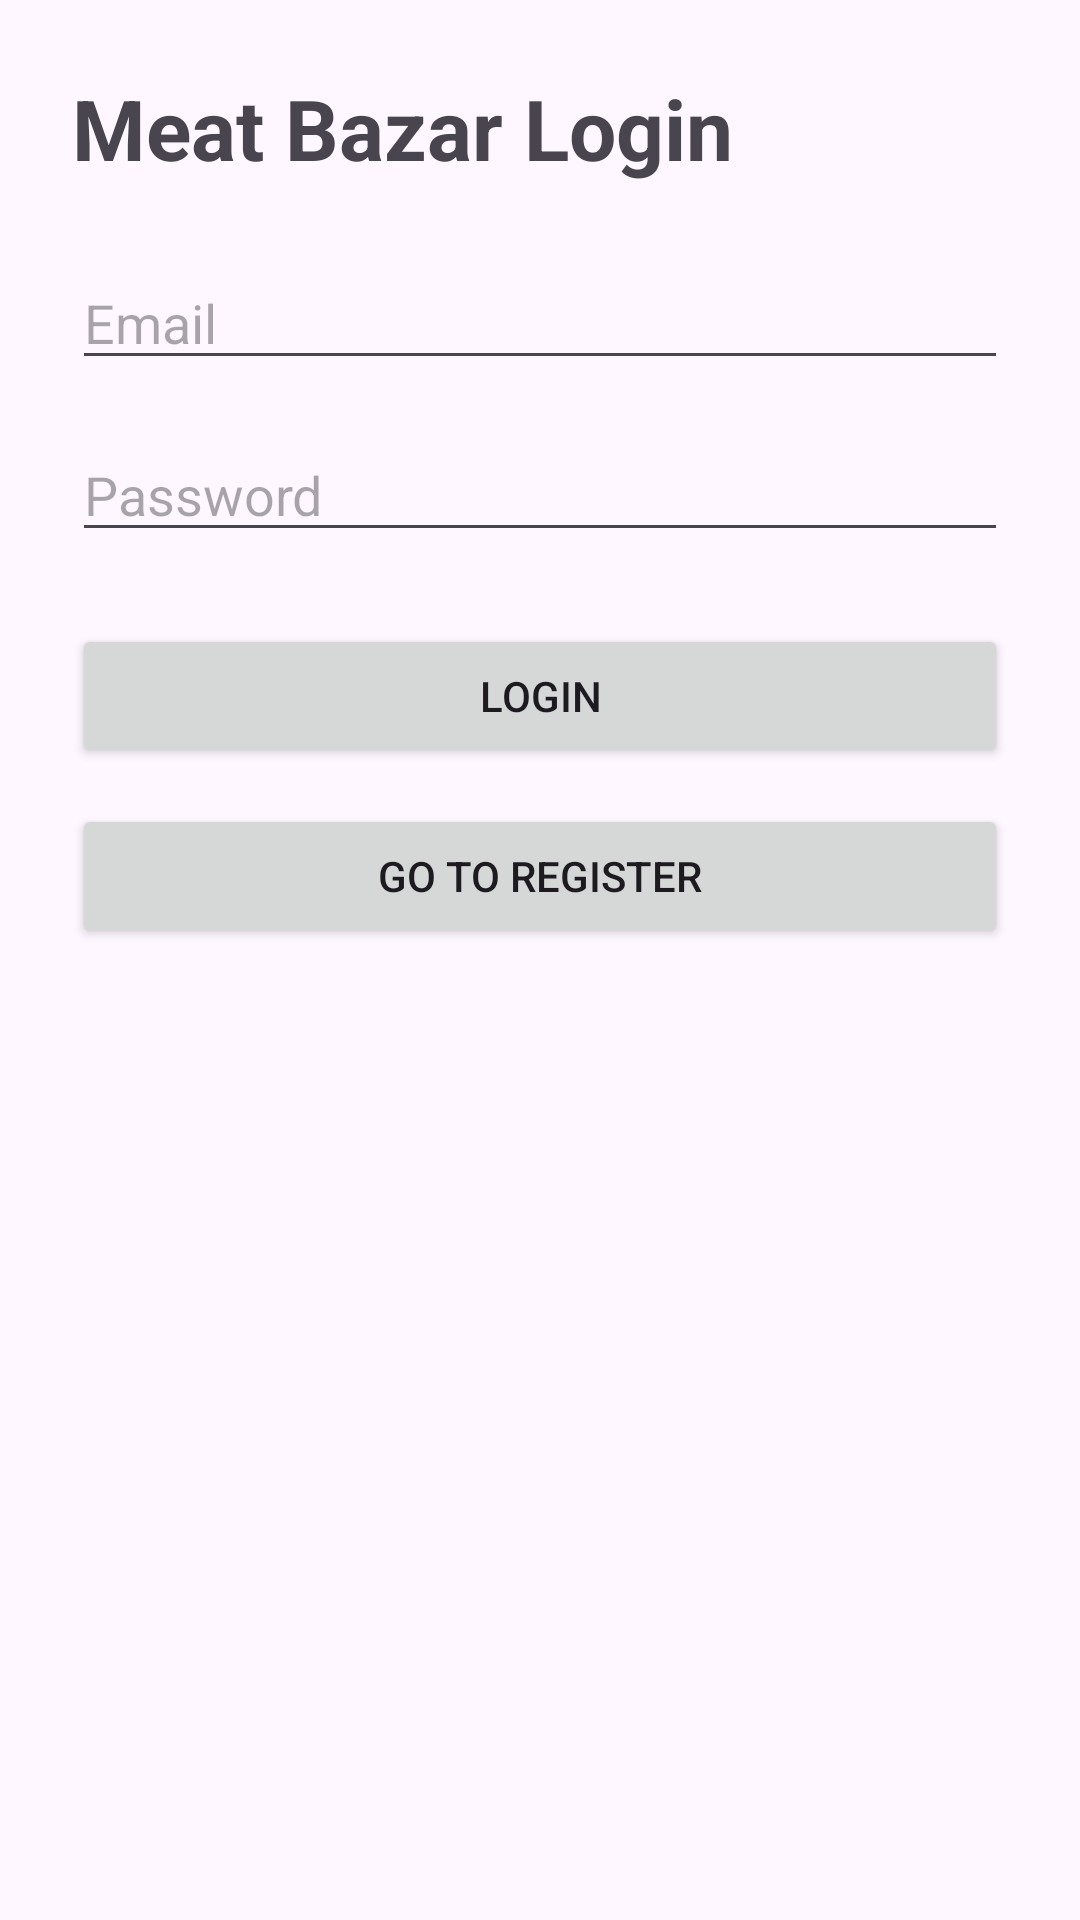

The Android layout XML behind this screen, and the referenced resources:
<!-- AndroidManifest.xml: application theme Theme.Material3.DayNight.NoActionBar -->
<!-- res/layout/activity_login.xml -->
<?xml version="1.0" encoding="utf-8"?>
<LinearLayout xmlns:android="http://schemas.android.com/apk/res/android"
    android:layout_width="match_parent"
    android:layout_height="match_parent"
    android:orientation="vertical"
    android:padding="24dp">

    <TextView
        android:layout_width="wrap_content"
        android:layout_height="wrap_content"
        android:text="Meat Bazar Login"
        android:textSize="28sp"
        android:textStyle="bold"
        android:layout_marginBottom="24dp"/>

    <EditText
        android:id="@+id/etEmail"
        android:layout_width="match_parent"
        android:layout_height="wrap_content"
        android:hint="Email"
        android:inputType="textEmailAddress"/>

    <EditText
        android:id="@+id/etPassword"
        android:layout_width="match_parent"
        android:layout_height="wrap_content"
        android:hint="Password"
        android:inputType="textPassword"
        android:layout_marginTop="16dp"/>

    <Button
        android:id="@+id/btnLogin"
        android:layout_width="match_parent"
        android:layout_height="wrap_content"
        android:text="Login"
        android:layout_marginTop="24dp"/>

    <Button
        android:id="@+id/btnRegister"
        android:layout_width="match_parent"
        android:layout_height="wrap_content"
        android:text="Go To Register"
        android:layout_marginTop="12dp"/>

</LinearLayout>
<!-- resources referenced by this layout -->
<resources>

</resources>
